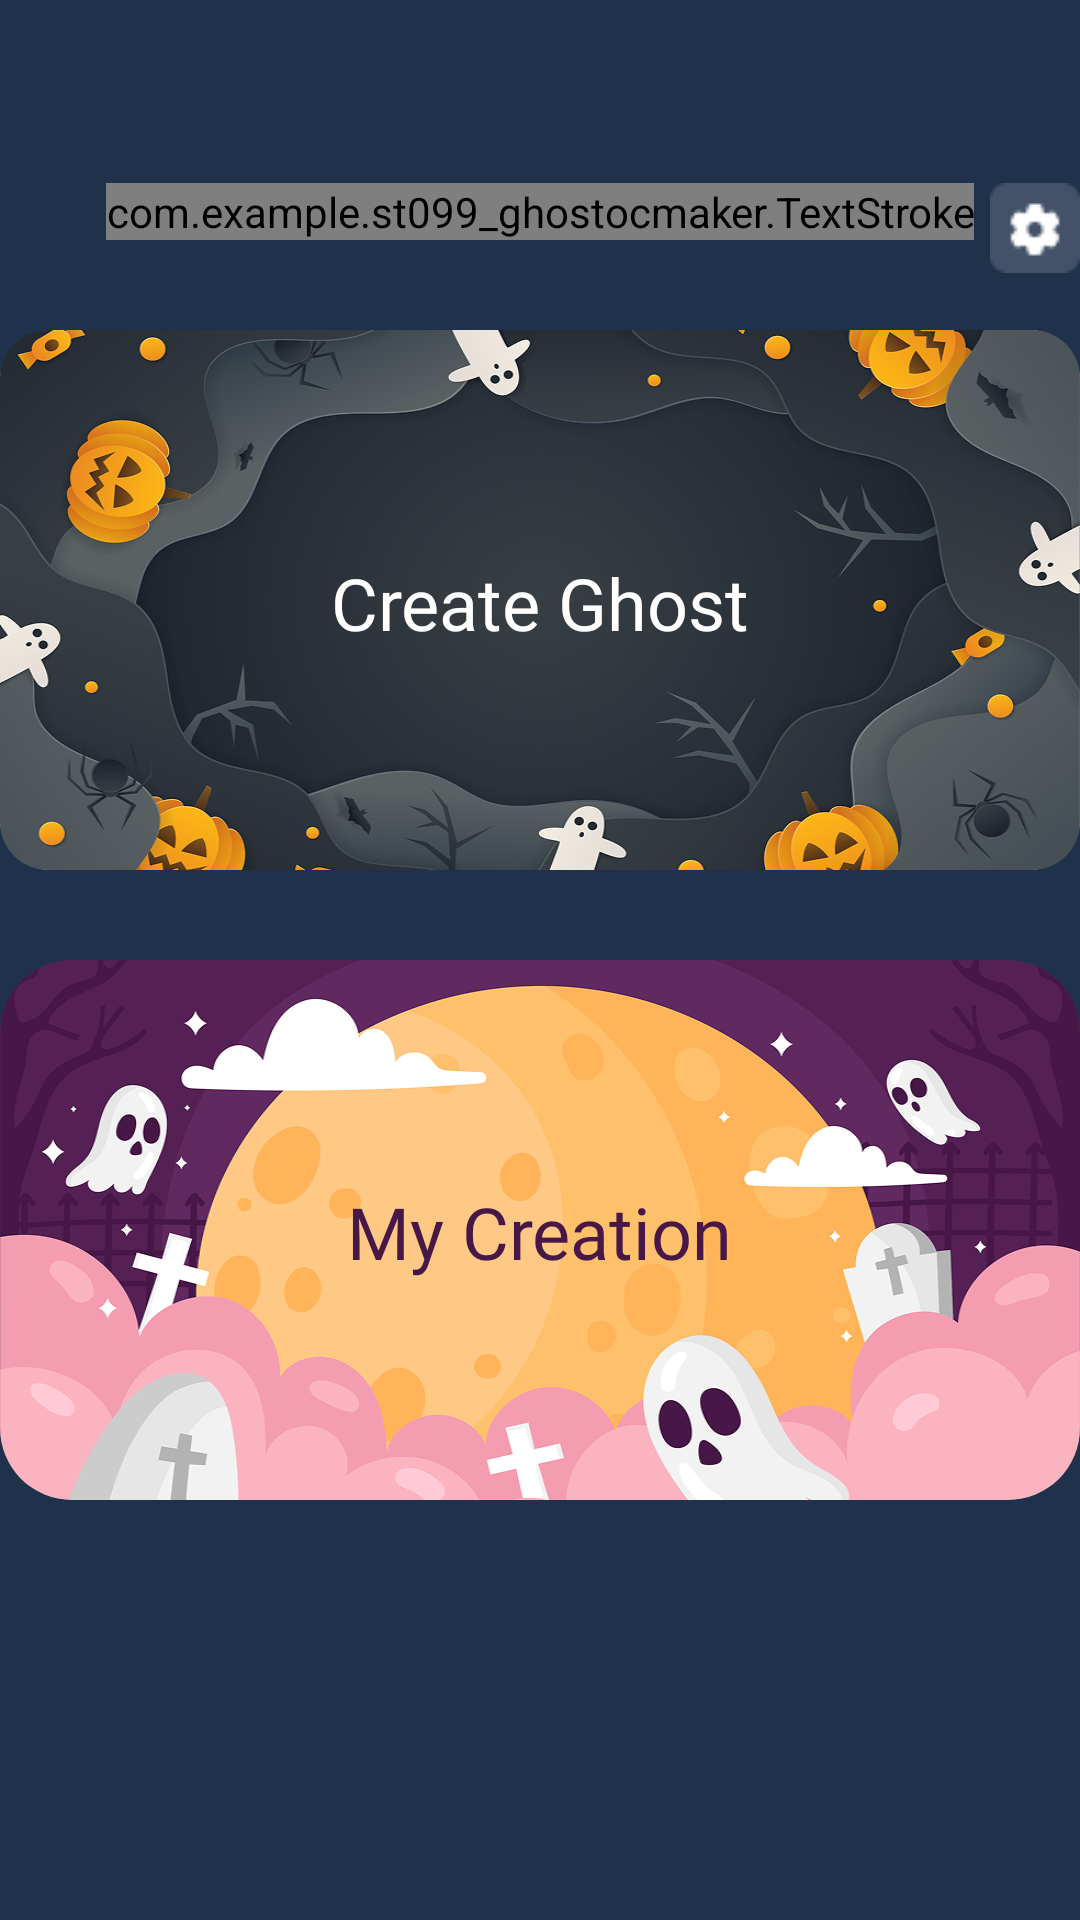

The Android layout XML behind this screen, and the referenced resources:
<!-- AndroidManifest.xml: application theme Theme.ST099_GhostOCMaker -->
<!-- res/layout/activity_main.xml -->
<?xml version="1.0" encoding="utf-8"?>
 <androidx.constraintlayout.widget.ConstraintLayout xmlns:android="http://schemas.android.com/apk/res/android"
    xmlns:app="http://schemas.android.com/apk/res-auto"
    xmlns:tools="http://schemas.android.com/tools"
    android:layout_width="match_parent"
    android:layout_height="match_parent"
    android:background="@color/background"
    tools:context=".MainActivity">

    <com.example.st099_ghostocmaker.TextStroke
        android:id="@+id/textView7"
        android:layout_width="wrap_content"
        android:layout_height="wrap_content"
        android:layout_marginTop="61dp"
        android:fontFamily="@font/jejuhallasan"
        android:text="@string/Main"
        android:textSize="30sp"
        app:layout_constraintEnd_toEndOf="parent"
        app:layout_constraintStart_toStartOf="parent"
        app:layout_constraintTop_toTopOf="parent" />

    <ImageView
        android:src="@drawable/setting"
        android:id="@+id/imgSetting"
        android:layout_width="30dp"
        android:layout_height="30dp"
        android:layout_marginTop="61dp"
        android:scaleType="centerCrop"
        app:layout_constraintEnd_toEndOf="parent"
        app:layout_constraintHorizontal_bias="1.0"
        app:layout_constraintStart_toEndOf="@+id/textView7"
        app:layout_constraintTop_toTopOf="parent" />

    <androidx.constraintlayout.widget.ConstraintLayout
        android:id="@+id/createGhost"
        android:layout_width="match_parent"
        android:layout_height="180dp"
        android:layout_marginTop="30dp"
        app:layout_constraintEnd_toEndOf="parent"
        app:layout_constraintStart_toStartOf="parent"
        app:layout_constraintTop_toBottomOf="@+id/textView7">

        <ImageView
            android:id="@+id/imageView7"
            android:layout_width="match_parent"
            android:layout_height="match_parent"
            android:background="@drawable/item_back"
            android:clipToOutline="true"
            android:scaleType="fitXY"
            android:src="@drawable/main1"
            tools:layout_editor_absoluteX="0dp"
            tools:layout_editor_absoluteY="0dp" />

        <TextView
            android:layout_width="wrap_content"
            android:layout_height="31dp"
            android:fontFamily="@font/chelsea_market"
            android:text="@string/createGhost"
            android:textColor="@color/white"
            android:textSize="24sp"
            app:layout_constraintBottom_toBottomOf="@+id/imageView7"
            app:layout_constraintEnd_toEndOf="parent"
            app:layout_constraintStart_toStartOf="@+id/imageView7"
            app:layout_constraintTop_toTopOf="parent" />


    </androidx.constraintlayout.widget.ConstraintLayout>

    <androidx.constraintlayout.widget.ConstraintLayout
        android:id="@+id/MyCreation"
        android:layout_width="match_parent"
        android:layout_height="180dp"
        android:layout_marginTop="30dp"
        app:layout_constraintEnd_toEndOf="parent"
        app:layout_constraintStart_toStartOf="parent"
        app:layout_constraintTop_toBottomOf="@+id/createGhost">

        <ImageView
            android:id="@+id/imageView8"
            android:layout_width="match_parent"
            android:layout_height="match_parent"
            android:background="@drawable/ghost_maker"
            android:clipToOutline="true"
            android:scaleType="fitXY"
            android:src="@drawable/main2" />

        <TextView
            android:layout_width="wrap_content"
            android:layout_height="wrap_content"
            android:fontFamily="@font/chelsea_market"
            android:text="@string/MyCreation"
            android:textColor="@color/M1yCreation"
            android:textSize="24dp"
            app:layout_constraintBottom_toBottomOf="parent"
            app:layout_constraintEnd_toEndOf="parent"
            app:layout_constraintStart_toStartOf="parent"
            app:layout_constraintTop_toTopOf="@+id/imageView8"
            app:layout_constraintVertical_bias="0.503" />


    </androidx.constraintlayout.widget.ConstraintLayout>


</androidx.constraintlayout.widget.ConstraintLayout>
<!-- resources referenced by this layout -->
<resources>
  <color name="M1yCreation">#471747</color>
  <color name="background">#20314B</color>
  <color name="white">#FFFFFFFF</color>
  <!-- drawable ghost_maker (drawable) -->
  <?xml version="1.0" encoding="utf-8"?>
  <shape xmlns:android="http://schemas.android.com/apk/res/android"
      android:shape="rectangle">
      <corners android:radius="24dp"/>
      <solid android:color="@color/item_background"/>
  
  </shape>
  <!-- drawable item_back (drawable) -->
  <?xml version="1.0" encoding="utf-8"?>
  <shape xmlns:android="http://schemas.android.com/apk/res/android"
      android:shape="rectangle">
  
      
      <solid android:color="@color/item_background"/>
  
      
      <corners android:radius ="16dp"/>
  
      
      <stroke android:width="2dp" android:color="@color/white"/>
  
  
  </shape>
  <!-- drawable main1: png bitmap (drawable, 267654 bytes) -->
  <!-- drawable main2: png bitmap (drawable, 150537 bytes) -->
  <!-- drawable setting: png bitmap (drawable, 757 bytes) -->
  <string name="Main">Ghost Maker</string>
  <string name="MyCreation">My Creation</string>
  <string name="createGhost">Create Ghost</string>
  <style name="Theme.ST099_GhostOCMaker" parent="Base.Theme.ST099_GhostOCMaker" />
  <color name="item_background">#445268</color>
  <style name="Base.Theme.ST099_GhostOCMaker" parent="Theme.Material3.DayNight.NoActionBar">
          
          
      </style>
</resources>
